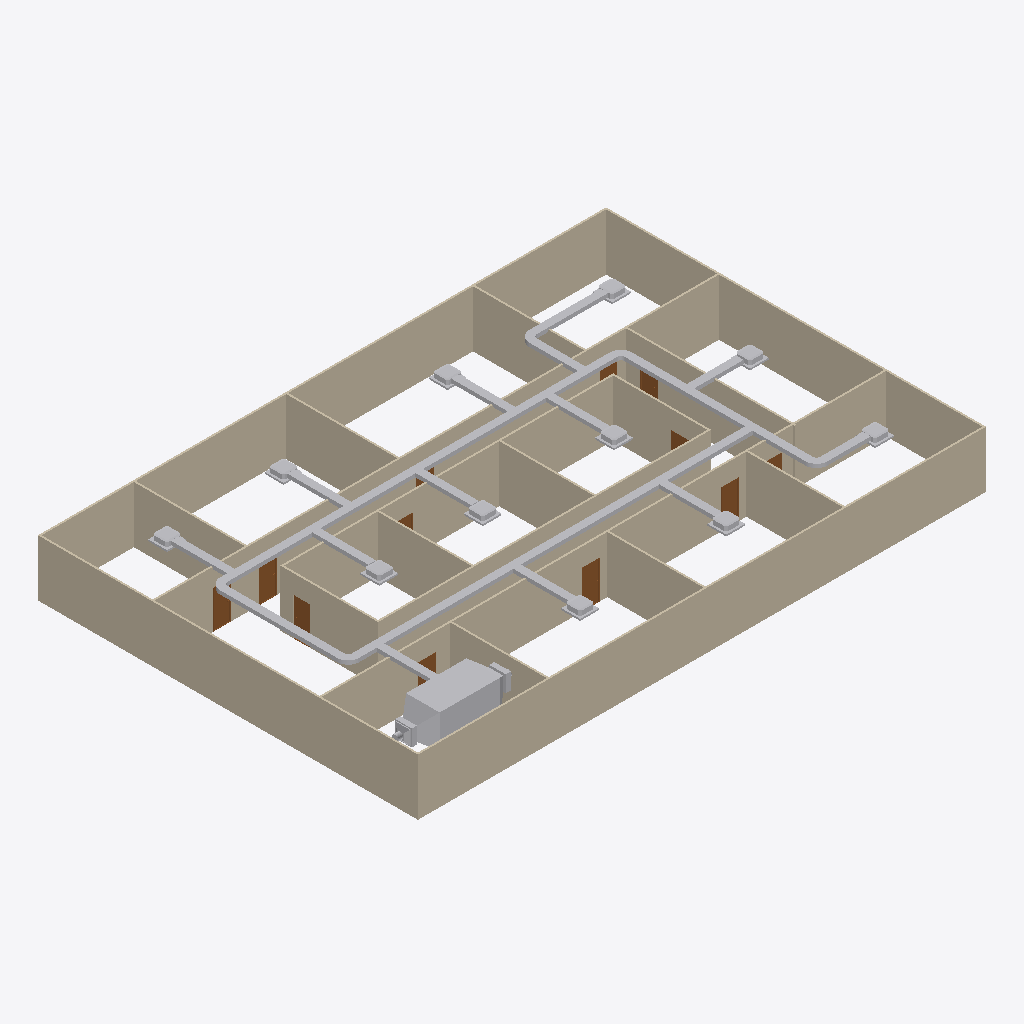
Isometric view of an IFC building model (IFC-SPF (STEP), schema IFC4, length unit metre), seen from the south-west, elements coloured by IFC class: 37 other elements (light grey), 20 walls (beige), 12 doors (brown).
Extent 30.2 m × 20.2 m × 3.1 m (x, y, z). Storeys (2): GF at 0.00 m; DUCTING at 5.00 m. Elements (82): 32 IfcDuctSegment, 21 IfcWall, 17 IfcDuctFitting, 12 IfcDoor.

HEADER;
FILE_DESCRIPTION(('ViewDefinition[DesignTransferView]'),'2;1');
FILE_NAME('s08-activity.ifc','2025-09-25T18:53:59+08:00',(''),(''),'IfcOpenShell 0.8.3-post1','Bonsai 0.8.3-post1','');
FILE_SCHEMA(('IFC4'));
ENDSEC;
DATA;
#1=IFCPROJECT('3zt5O$T9T8$f08reIzjZBG',$,'My Project',$,$,$,$,(#14,#26),#9);
#31=IFCSITE('1NLrA44prEX92DnmwXdVUh',$,'My Site',$,$,#54,$,$,$,$,$,$,$,$);
#37=IFCBUILDING('1ea87Rwi56DAMd629yNbTu',$,'My Building',$,$,#60,$,$,$,$,$,$);
#43=IFCBUILDINGSTOREY('2of0Ajz6PECP2yaGtpU3l_',$,'GF',$,$,#66,$,$,$,$);
#1016=IFCBUILDINGSTOREY('3HTIekM2nDnOQ$CItJIcEO',$,'DUCTING',$,$,#3574,$,$,$,$);
#1325=IFCWALL('0D$5VMz2v6s8av8iII3Pg9',$,'Wall',$,$,#1472,#1331,$,$);
#1275=IFCWALL('1UDBmIW3567uetp1yQ1qI9',$,'Wall',$,$,#1536,#1281,$,$);
#1350=IFCWALL('0MRWzSognESQdIQWcQ80v9',$,'Wall',$,$,#1504,#1356,$,$);
#2199=IFCWALL('3v2aa1NzvEb9OH_5rmflzp',$,'Wall',$,$,#2210,#2205,$,$);
#1300=IFCWALL('0vjWYu7njEFBO_oOq$0Qyr',$,'Wall',$,$,#1311,#1306,$,$);
#2237=IFCWALL('38QhbdbKb9UujMqX3wlw11',$,'Wall',$,$,#2498,#2243,$,$);
#1691=IFCWALL('1FThg5$zvA0wdYF9edpZMy',$,'Wall',$,$,#1702,#1697,$,$);
#2287=IFCWALL('3teyjcrzf3uAgXpO0b$VhD',$,'Wall',$,$,#2434,#2293,$,$);
#7324=IFCDUCTSEGMENT('2pYQIqq5j9q9nsHciaf5wX',$,'DuctSegment',$,$,#9401,#7333,$,$);
#1729=IFCWALL('3NWj3y039AvQIEMOySC9Fs',$,'Wall',$,$,#1740,#1735,$,$);
#2588=IFCWALL('3wRS01hnLD4B$J95dhOsKc',$,'Wall',$,$,#2599,#2594,$,$);
#4404=IFCDUCTSEGMENT('1kd0cazmPEtuDfFuiVbtlC',$,'DuctSegment',$,$,#5539,#4415,$,$);
#5818=IFCWALL('38d$XDSAn9gwzD3lNWoJod',$,'Wall',$,$,#5829,#5824,$,$);
#4360=IFCDUCTSEGMENT('2bCnkkwLj0jR9e2CrMYns2',$,'DuctSegment',$,$,#5135,#4371,$,$);
#2626=IFCWALL('2Ys7X7SLPFIQVgD5yA6a41',$,'Wall',$,$,#2637,#2632,$,$);
#2664=IFCWALL('2u5j55KIv7MPjPhu1A$avy',$,'Wall',$,$,#2675,#2670,$,$);
#1575=IFCWALL('0yoypxvBj1LOjvNX_uVlxo',$,'Wall',$,$,#1586,#1581,$,$);
#2312=IFCWALL('3pHwNhcHT59BzMMTBJMF1f',$,'Wall',$,$,#2466,#2318,$,$);
#2550=IFCWALL('0_i8dKuLTDOeOHoWA7rqIT',$,'Wall',$,$,#2561,#2556,$,$);
#2512=IFCWALL('1vx03Rlen1m8AGkws_VT06',$,'Wall',$,$,#2523,#2518,$,$);
#2262=IFCWALL('32x$v5jALC4AtRDaSMpZN_',$,'Wall',$,$,#2273,#2268,$,$);
#1550=IFCWALL('35K1npWBPFGB3tO6w_xo94',$,'Wall',$,$,#1561,#1556,$,$);
#2702=IFCWALL('1CrOvByev4Z9g5C7MtL_BV',$,'Wall',$,$,#2713,#2708,$,$);
#4382=IFCDUCTSEGMENT('1aqmw5kOPAkeRGSMBeiQ42',$,'DuctSegment',$,$,#5344,#4393,$,$);
#6186=IFCDUCTSEGMENT('0kUtIsywf44e1ezlbB_7ap',$,'DuctSegment',$,$,#6255,#6197,$,$);
#4426=IFCDUCTSEGMENT('2gmngNwO97GfTTaEIdvNdg',$,'DuctSegment',$,$,#4731,#4437,$,$);
#5946=IFCDUCTSEGMENT('11d1jP9n11BhgispQnlEGe',$,'DuctSegment',$,$,#5995,#5980,$,$);
#5996=IFCDUCTSEGMENT('2nI$gY5Nr2ReKpr9M0czuG',$,'DuctSegment',$,$,#6045,#6030,$,$);
#5896=IFCDUCTSEGMENT('0QYcowZLP8pem5LE95YUvX',$,'DuctSegment',$,$,#8185,#5930,$,$);
#4338=IFCDUCTSEGMENT('2a8cBnupjEERwzvyIY7MGB',$,'DuctSegment',$,$,#4470,#4349,$,$);
#6091=IFCDUCTSEGMENT('1dyxS8g69Bve26RJWDSMRE',$,'DuctSegment',$,$,#8190,#6125,$,$);
#5856=IFCDUCTSEGMENT('2lXHgp3XHEJByYnB9OEdMa',$,'DuctSegment',$,$,#8180,#5867,$,$);
#6046=IFCDUCTSEGMENT('32z6uZtKvEGQO57LkzbUpQ',$,'DuctSegment',$,$,#7838,#6080,$,$);
#4814=IFCDUCTSEGMENT('3wdOxKNbzAI8dWw2q8I_LD',$,'DuctSegment',$,$,#8165,#4848,$,$);
#4864=IFCDUCTSEGMENT('0mJGZutFb3f8sojcK7MCpS',$,'DuctSegment',$,$,#8170,#4898,$,$);
#3083=IFCDOOR('30CEYKCon5XA8T4MQxBbhR',$,'Door',$,$,#3131,#3091,$,2.0,0.899999976158142,$,$,$);
#4774=IFCDUCTSEGMENT('2BkkKupwr7Se6m1o3KypfU',$,'DuctSegment',$,$,#8160,#4785,$,$);
#2789=IFCDOOR('3rthb4eFTE2ewA2UoSTZgt',$,'Door',$,$,#2837,#2797,$,2.0,0.899999976158142,$,$,$);
#4914=IFCDUCTSEGMENT('3acpjC5kj0LxYlmIWu7R7R',$,'DuctSegment',$,$,#8175,#4948,$,$);
#6141=IFCDUCTSEGMENT('2lcIFKT7j5zBsLVjBfx6Ls',$,'DuctSegment',$,$,#8195,#6175,$,$);
#2740=IFCDOOR('2LnVJoqvXBaO4_ziuu1DKX',$,'Door',$,$,#2788,#2748,$,2.0,0.899999976158142,$,$,$);
#9283=IFCDUCTSEGMENT('02geXwlFP7BwTVHd1fV5h_',$,'DuctSegment',$,$,#9301,#9296,$,$);
#9302=IFCDUCTSEGMENT('1XYGV72810zOdAGbifa9Hh',$,'DuctSegment',$,$,#9320,#9315,$,$);
#9340=IFCDUCTSEGMENT('02XAUmKKL0QBjcBvNxu2oh',$,'DuctSegment',$,$,#9358,#9353,$,$);
#9359=IFCDUCTSEGMENT('3MJ_JIWi19m864eFDRBo$n',$,'DuctSegment',$,$,#9377,#9372,$,$);
#9264=IFCDUCTSEGMENT('17LcHM02LBXgmeSsCz1hAZ',$,'DuctSegment',$,$,#9282,#9277,$,$);
#3034=IFCDOOR('2qRkcuSxvCU9c5r7QVoESM',$,'Door',$,$,#3082,#3042,$,2.0,0.899999976158142,$,$,$);
#4959=IFCDUCTSEGMENT('1vQ9Xj8oT65vO6KQPrzF2B',$,'DuctSegment',$,$,#5028,#4970,$,$);
#9321=IFCDUCTSEGMENT('03BxU8cRj4NhXlZATcnryA',$,'DuctSegment',$,$,#9406,#9334,$,$);
#3181=IFCDOOR('2Z4IKZk6T3uOgLuksZ$n1J',$,'Door',$,$,#3229,#3189,$,2.0,0.899999976158142,$,$,$);
#9169=IFCDUCTSEGMENT('1O8YsHKJj1EBrkYE6i27wl',$,'DuctSegment',$,$,#9187,#9177,$,$);
#9207=IFCDUCTSEGMENT('2ufwOD8zP70QYBF6gGWKza',$,'DuctSegment',$,$,#9225,#9220,$,$);
#9378=IFCDUCTSEGMENT('3nF9uo_5z2d8rxitlIzgGZ',$,'DuctSegment',$,$,#9396,#9391,$,$);
#9188=IFCDUCTSEGMENT('3c7xmWPcPB$Om5ymirjNZr',$,'DuctSegment',$,$,#9206,#9201,$,$);
#9226=IFCDUCTSEGMENT('0uZmtYSfX18hVZhYC3ypro',$,'DuctSegment',$,$,#9244,#9239,$,$);
#7374=IFCDUCTSEGMENT('1ejEItq4XFxPv_hIQG5m5l',$,'DuctSegment',$,$,#8205,#7385,$,$);
#2936=IFCDOOR('3aJUCcbEb81PT6mTRJ_oF9',$,'Door',$,$,#2984,#2944,$,2.0,0.899999976158142,$,$,$);
#4314=IFCDUCTSEGMENT('3xqug8_bX9SAA_Wpp6O$i2',$,'DuctSegment',$,$,#8155,#4327,$,$);
#5077=IFCDUCTFITTING('2aDJnNLSb4th3KXvL8kGI2',$,'DuctFitting',$,$,#5109,#5086,$,$);
#5677=IFCDUCTFITTING('2ABJZRWRf3JxWxZitPpuGt',$,'DuctFitting',$,$,#5708,#5685,$,$);
#3132=IFCDOOR('0eMHgKDU58zOPgXUXjacjM',$,'Door',$,$,#3180,#3140,$,2.0,0.899999976158142,$,$,$);
#3279=IFCDOOR('1bymHpNqP4VfyZ09w_pMT$',$,'Door',$,$,#3327,#3287,$,2.0,0.899999976158142,$,$,$);
#5287=IFCDUCTFITTING('11N5JaKI10AgaF2O3TaFJW',$,'DuctFitting',$,$,#5318,#5295,$,$);
#2887=IFCDOOR('1oudh4tTvAkgae7JX9Q5CS',$,'Door',$,$,#2935,#2895,$,2.0,0.899999976158142,$,$,$);
#5482=IFCDUCTFITTING('3hvnziG090nxqDdInUve3d',$,'DuctFitting',$,$,#5513,#5490,$,$);
#6283=IFCDUCTFITTING('3$rkD$Y_z0OxGqHkDUBSLx',$,'DuctFitting',$,$,#6314,#6291,$,$);
#2985=IFCDOOR('3GoDDqP_r2HQ9fC8VupqIO',$,'Door',$,$,#3033,#2993,$,2.0,0.899999976158142,$,$,$);
#3230=IFCDOOR('1$2xEm4ofBvuae13WZ$5sF',$,'Door',$,$,#3278,#3238,$,2.0,0.899999976158142,$,$,$);
#2838=IFCDOOR('130hECcDn76QwzqRrpcAN4',$,'Door',$,$,#2886,#2846,$,2.0,0.899999976158142,$,$,$);
ENDSEC;